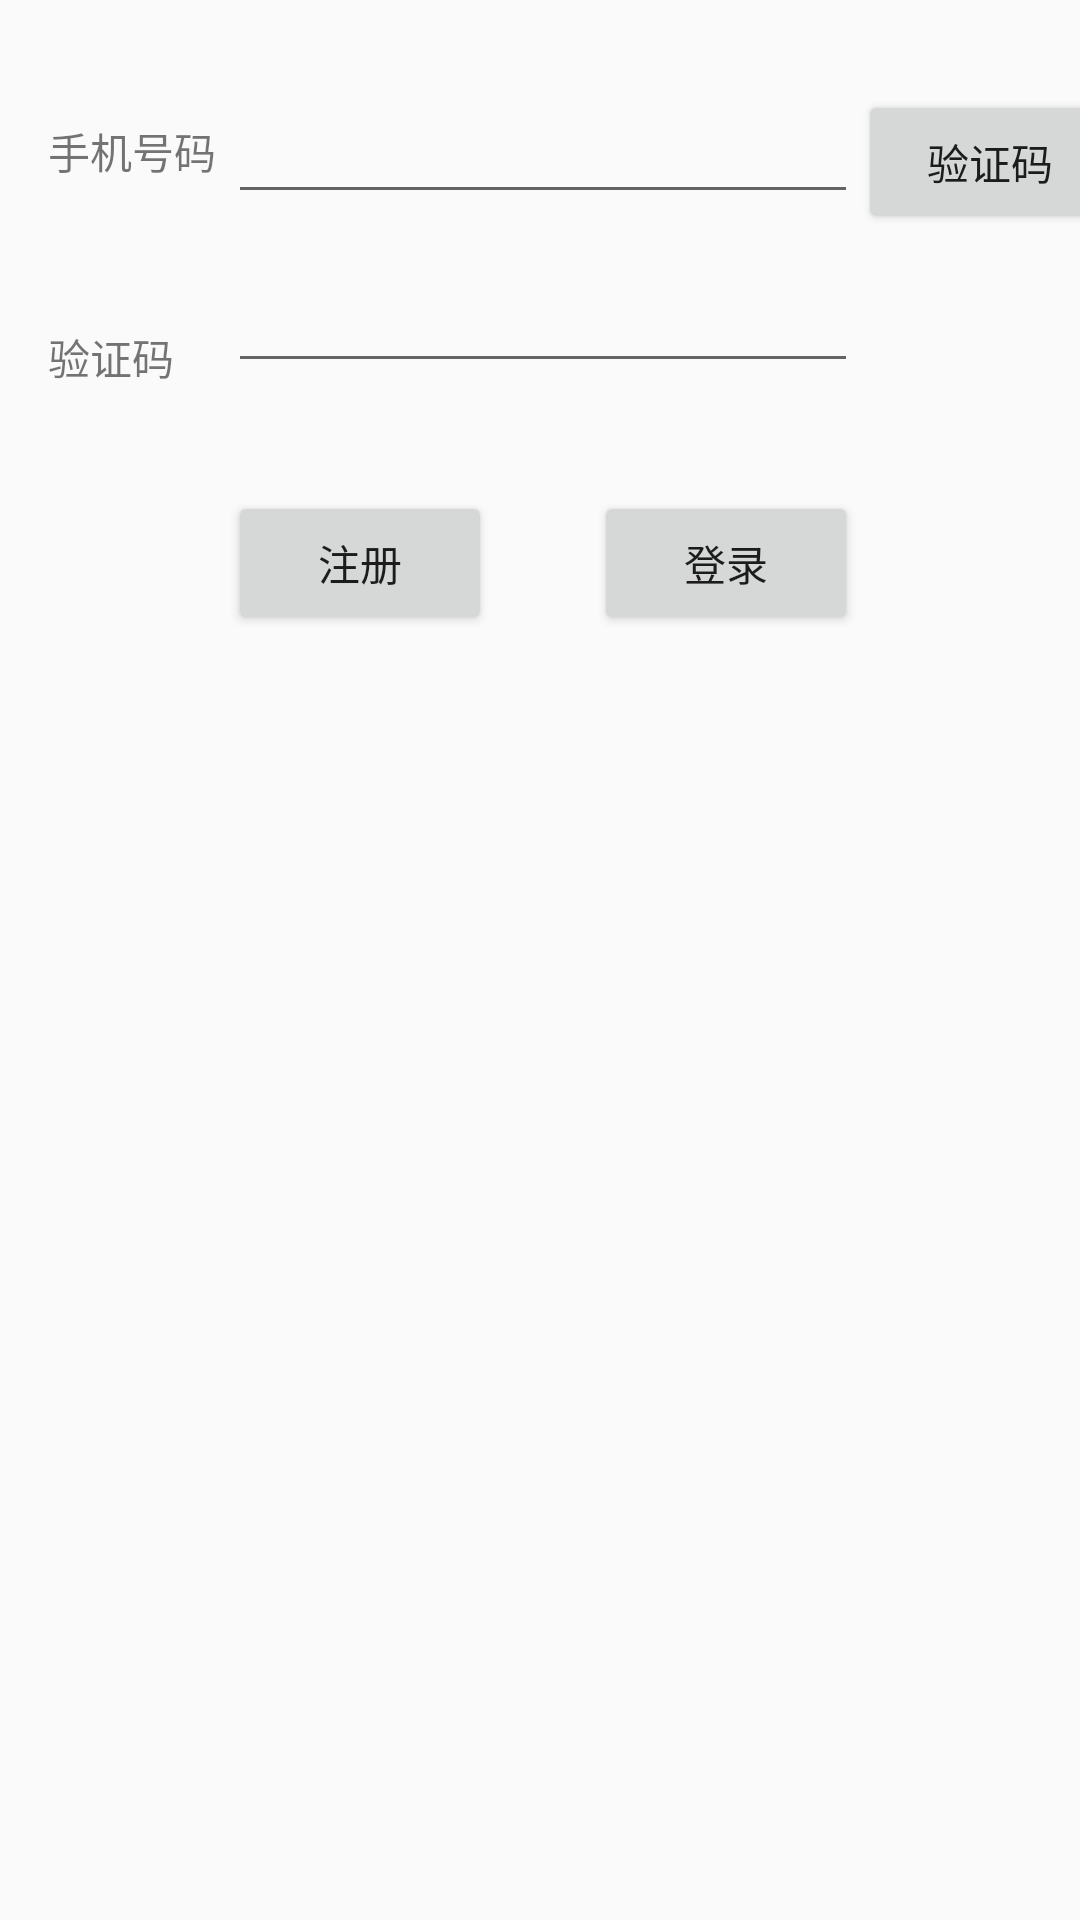

Layout XML and referenced resources for this Android screen:
<!-- AndroidManifest.xml: application theme AppTheme -->
<!-- res/layout/activity_register.xml -->
<?xml version="1.0" encoding="utf-8"?>
<android.support.constraint.ConstraintLayout xmlns:android="http://schemas.android.com/apk/res/android"
    xmlns:app="http://schemas.android.com/apk/res-auto"
    xmlns:tools="http://schemas.android.com/tools"
    android:layout_width="match_parent"
    android:layout_height="match_parent"
    tools:context=".RegisterActivity">

    <TextView
        android:id="@+id/textView4"
        android:layout_width="wrap_content"
        android:layout_height="wrap_content"
        android:layout_marginStart="16dp"
        android:layout_marginTop="40dp"
        android:text="手机号码"
        app:layout_constraintStart_toStartOf="parent"
        app:layout_constraintTop_toTopOf="parent" />

    <EditText
        android:id="@+id/editText3"
        android:layout_width="wrap_content"
        android:layout_height="wrap_content"
        android:layout_marginStart="4dp"
        android:layout_marginTop="30dp"
        android:ems="10"
        android:inputType="textPersonName"
        app:layout_constraintStart_toEndOf="@+id/textView4"
        app:layout_constraintTop_toTopOf="parent" />

    <Button
        android:id="@+id/button3"
        android:layout_width="wrap_content"
        android:layout_height="wrap_content"
        android:text="验证码"
        app:layout_constraintStart_toEndOf="@+id/editText3"
        app:layout_constraintTop_toTopOf="@+id/editText3" />

    <Button
        android:id="@+id/button4"
        android:layout_width="wrap_content"
        android:layout_height="wrap_content"
        android:layout_marginTop="36dp"
        android:onClick="showLoginActivity"
        android:text="注册"
        app:layout_constraintStart_toStartOf="@+id/editText4"
        app:layout_constraintTop_toBottomOf="@+id/editText4" />

    <TextView
        android:id="@+id/textView5"
        android:layout_width="wrap_content"
        android:layout_height="wrap_content"
        android:layout_marginTop="48dp"
        android:text="验证码"
        app:layout_constraintStart_toStartOf="@+id/textView4"
        app:layout_constraintTop_toBottomOf="@+id/textView4" />

    <EditText
        android:id="@+id/editText4"
        android:layout_width="wrap_content"
        android:layout_height="wrap_content"
        android:layout_marginTop="15dp"
        android:ems="10"
        android:inputType="textPersonName"
        app:layout_constraintStart_toStartOf="@+id/editText3"
        app:layout_constraintTop_toBottomOf="@+id/editText3" />

    <Button
        android:id="@+id/button5"
        android:layout_width="wrap_content"
        android:layout_height="wrap_content"
        android:onClick="showLoginActivity"
        android:text="登录"
        app:layout_constraintEnd_toEndOf="@+id/editText4"
        app:layout_constraintTop_toTopOf="@+id/button4" />
</android.support.constraint.ConstraintLayout>
<!-- resources referenced by this layout -->
<resources>
  <style name="AppTheme" parent="Base.Theme.AppCompat.Light.DarkActionBar">
          
          <item name="colorPrimary">@color/colorPrimary</item>
          <item name="colorPrimaryDark">@color/colorPrimaryDark</item>
          <item name="colorAccent">@color/colorAccent</item>
          
          <item name="windowNoTitle">true</item>
      </style>
  <!-- not gathered from this repository: default colours our renderer supplied (Android Studio template values) -->
  <color name="colorPrimary">#FF6200EE</color>
  <color name="colorPrimaryDark">#FF3700B3</color>
  <color name="colorAccent">#FF03DAC5</color>
</resources>
